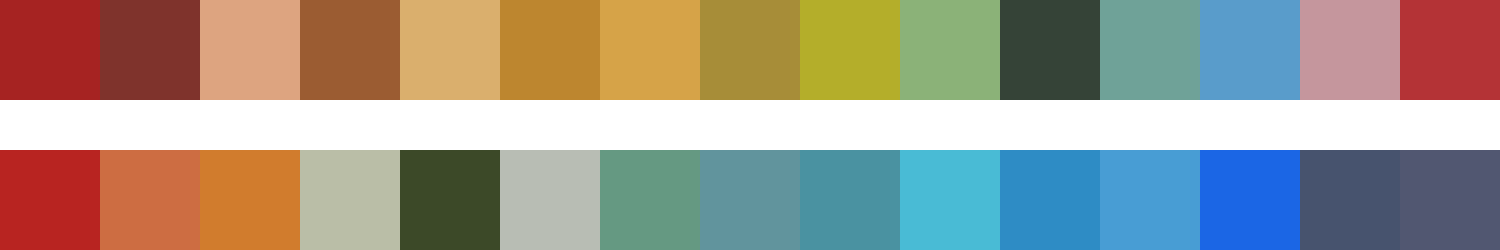

Values plotted in this chart, from the file beside it:
#a62322	#7f332c	#dda480	#9b5c32	#daaf6d	#bd862f	#d6a348	#a78d38	#b4ae2a	#8bb278	#354337	#6fa298	#599ccb	#c5969d	#b43336
#b82421	#cd6d42	#d17c2d	#babea7	#3c4928	#b8bdb4	#659982	#61949d	#4a92a1	#49bbd5	#2e8cc5	#489dd4	#1b66e5	#47536e	#515771
